Dataset: CitrusLeafPathology-14-Aug (GitHub, Aurelia-Maris-Crystalthrone/YouKang). Classes: anthracnose, bacterial blight, black spot, citrus canker, citrus mite, curl leaf, curl virus, deficiency leaf, dry leaf, greening, healthy, melanose, sooty mould, spider mite.

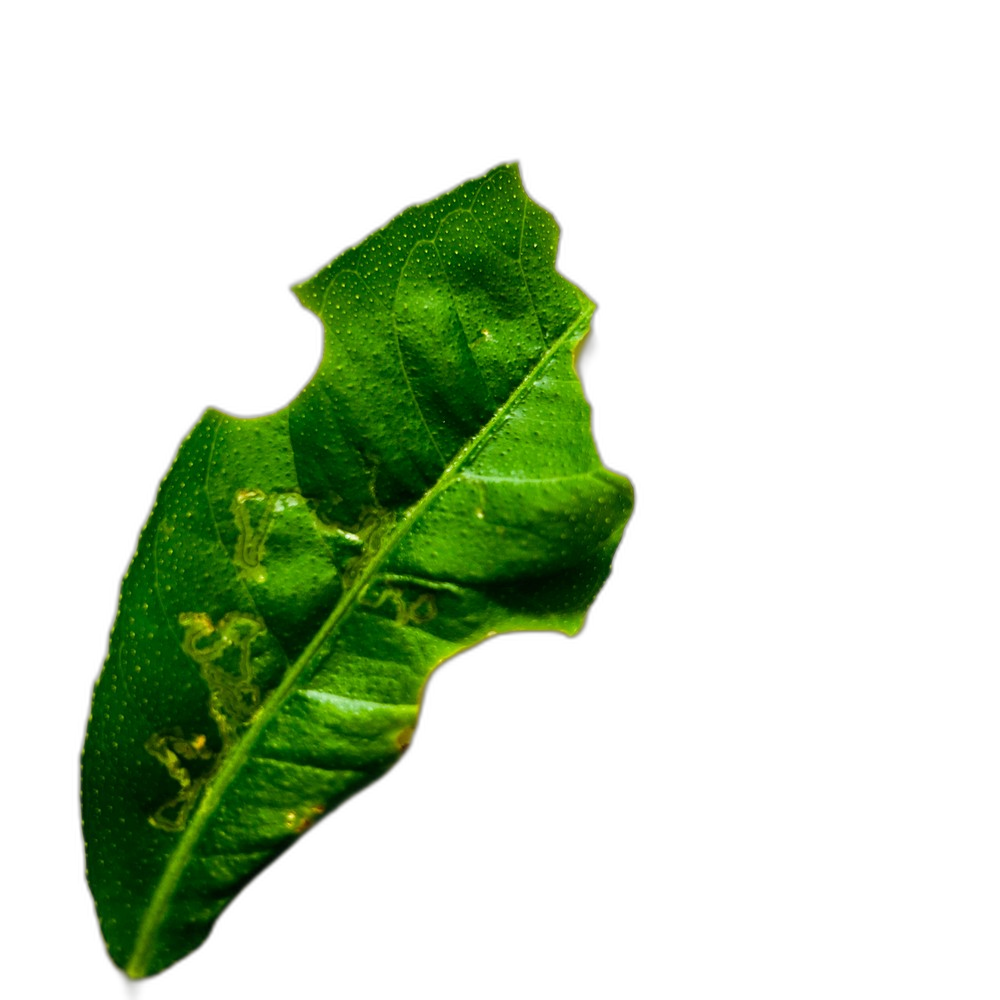
Label: deficiency leaf

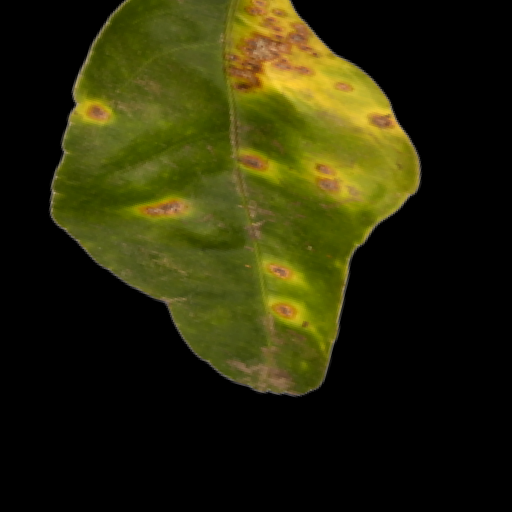
Label: citrus canker

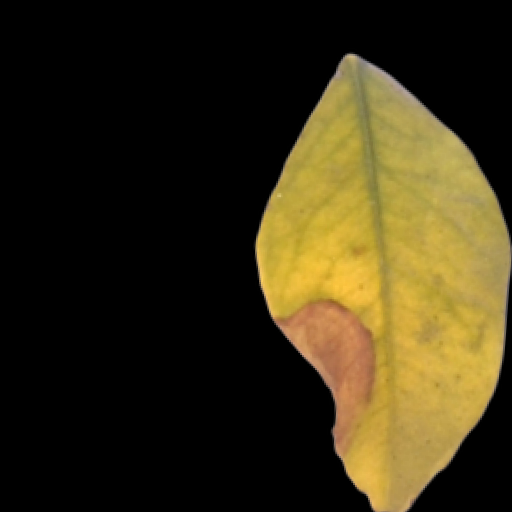
Label: black spot

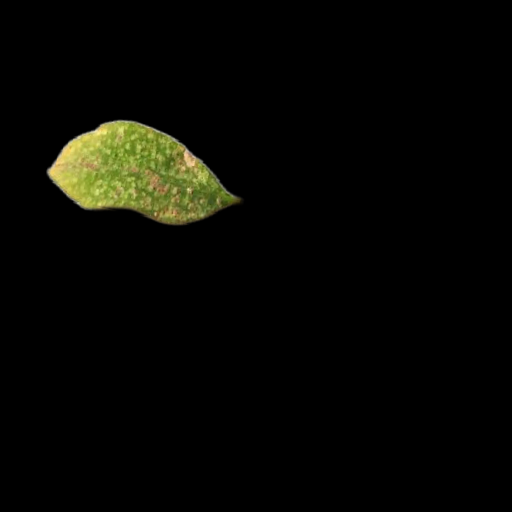
Label: citrus mite

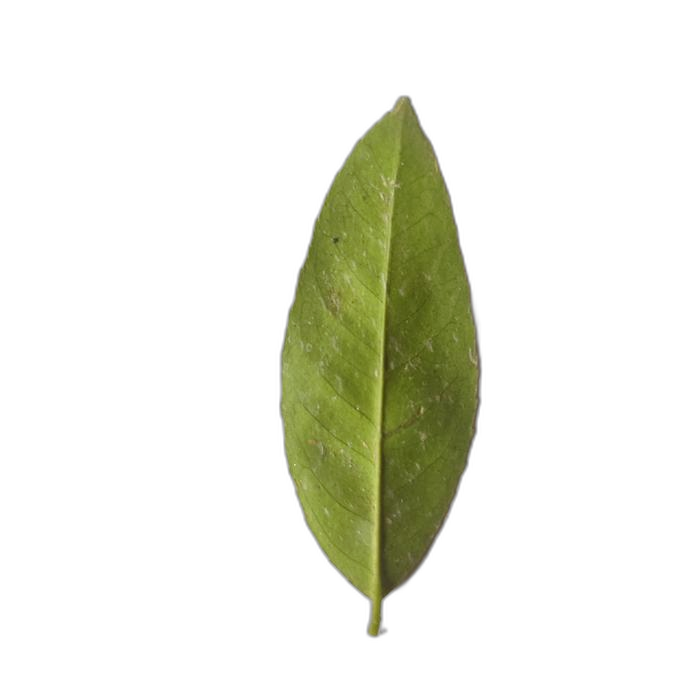
Label: sooty mould

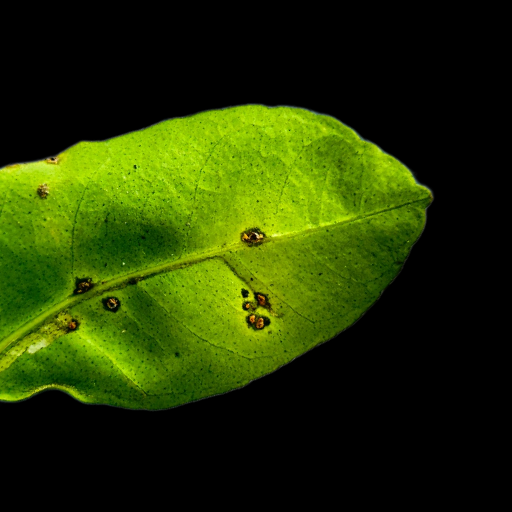
Label: anthracnose
